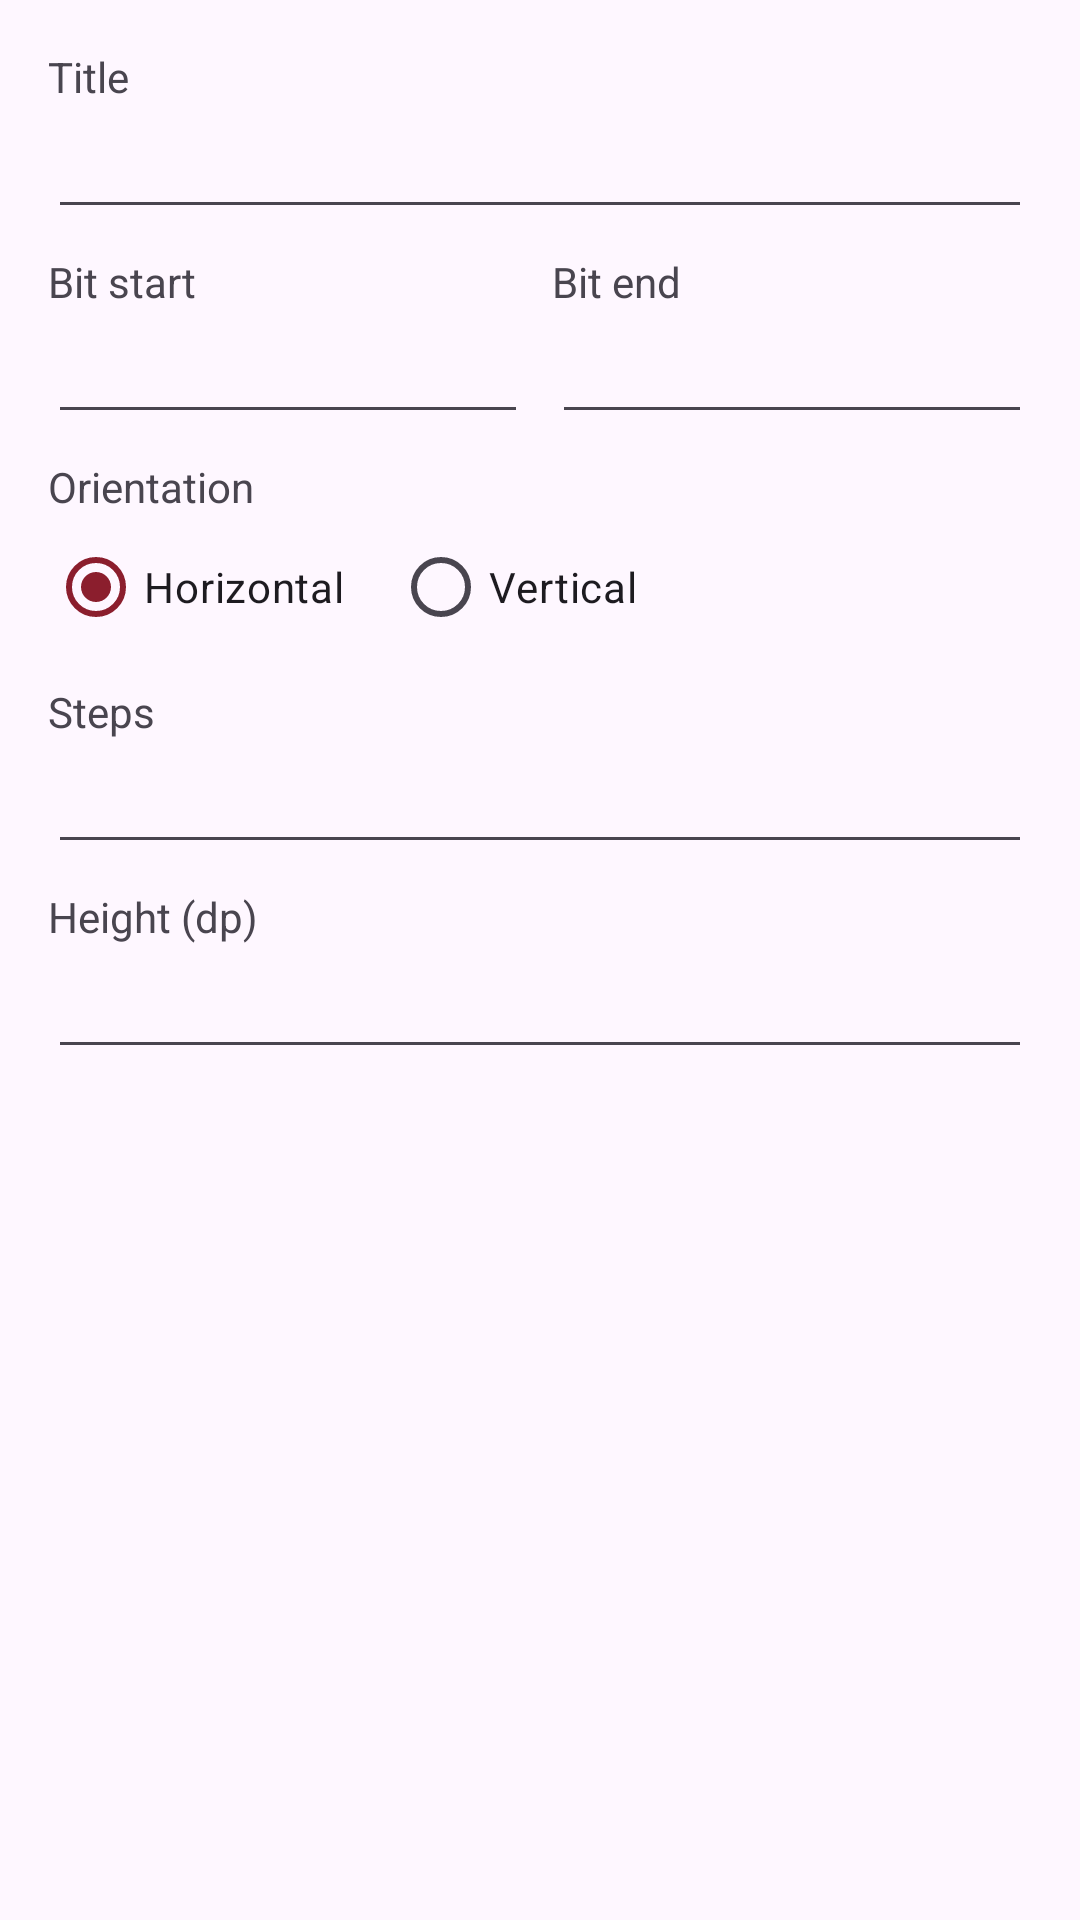

Produce the Android XML layout that renders to this screen, including the resource entries it uses.
<!-- AndroidManifest.xml: application theme Theme.ElinLink -->
<!-- res/layout/dialog_control_config.xml -->
<?xml version="1.0" encoding="utf-8"?>
<ScrollView xmlns:android="http://schemas.android.com/apk/res/android"
    android:layout_width="match_parent"
    android:layout_height="wrap_content">

    <LinearLayout
        android:layout_width="match_parent"
        android:layout_height="wrap_content"
        android:orientation="vertical"
        android:padding="16dp">

        <TextView android:layout_width="wrap_content" android:layout_height="wrap_content" android:text="Title" />
        <EditText android:id="@+id/ctlTitle" android:layout_width="match_parent" android:layout_height="wrap_content" android:inputType="text" android:maxLines="1" android:autofillHints="" />

        <LinearLayout android:layout_width="match_parent" android:layout_height="wrap_content" android:orientation="horizontal" android:layout_marginTop="8dp">
            <LinearLayout android:layout_width="0dp" android:layout_weight="1" android:layout_height="wrap_content" android:orientation="vertical">
                <TextView android:layout_width="wrap_content" android:layout_height="wrap_content" android:text="Bit start" />
                <EditText android:id="@+id/ctlBitStart" android:layout_width="match_parent" android:layout_height="wrap_content" android:inputType="number" android:maxLines="1" android:autofillHints="" />
            </LinearLayout>
            <LinearLayout android:layout_width="0dp" android:layout_weight="1" android:layout_height="wrap_content" android:orientation="vertical" android:layout_marginStart="8dp">
                <TextView android:layout_width="wrap_content" android:layout_height="wrap_content" android:text="Bit end" />
                <EditText android:id="@+id/ctlBitEnd" android:layout_width="match_parent" android:layout_height="wrap_content" android:inputType="number" android:maxLines="1" android:autofillHints="" />
            </LinearLayout>
        </LinearLayout>

        <TextView android:layout_width="wrap_content" android:layout_height="wrap_content" android:layout_marginTop="8dp" android:text="Orientation" />
        <RadioGroup android:id="@+id/ctlRgOrientation" android:layout_width="match_parent" android:layout_height="wrap_content" android:orientation="horizontal">
            <RadioButton android:id="@+id/ctlRbHorizontal" android:layout_width="wrap_content" android:layout_height="wrap_content" android:checked="true" android:text="Horizontal" />
            <RadioButton android:id="@+id/ctlRbVertical" android:layout_width="wrap_content" android:layout_height="wrap_content" android:layout_marginStart="16dp" android:text="Vertical" />
        </RadioGroup>

        <TextView android:id="@+id/ctlStepsLabel" android:layout_width="wrap_content" android:layout_height="wrap_content" android:layout_marginTop="8dp" android:text="Steps" />
        <EditText android:id="@+id/ctlSteps" android:layout_width="match_parent" android:layout_height="wrap_content" android:inputType="number" android:maxLines="1" android:autofillHints="" />

        <TextView android:layout_width="wrap_content" android:layout_height="wrap_content" android:layout_marginTop="8dp" android:text="Height (dp)" />
        <EditText android:id="@+id/ctlHeight" android:layout_width="match_parent" android:layout_height="wrap_content" android:inputType="number" android:maxLines="1" android:autofillHints="" />
    </LinearLayout>
</ScrollView>
<!-- resources referenced by this layout -->
<resources>
  <style name="Theme.ElinLink" parent="Theme.Material3.DayNight.NoActionBar">
          <item name="colorPrimary">@color/brand</item>
          <item name="colorOnPrimary">@color/white</item>
          <item name="colorPrimaryContainer">@color/brand</item>
          <item name="colorOnPrimaryContainer">@color/white</item>
          <item name="colorSecondary">@color/brand</item>
          <item name="colorOnSecondary">@color/white</item>
          <item name="colorSecondaryContainer">@color/brand</item>
          <item name="colorOnSecondaryContainer">@color/white</item>
  
          
          <item name="colorAccent">@color/brand</item>
          <item name="colorControlActivated">@color/brand</item>
          <item name="android:colorControlActivated">@color/brand</item>
  
          
          <item name="android:statusBarColor">@color/brand</item>
          <item name="android:navigationBarColor">@color/brand</item>
      </style>
  <color name="brand">#8B1E2D</color>
  <color name="white">#FFFFFFFF</color>
</resources>
